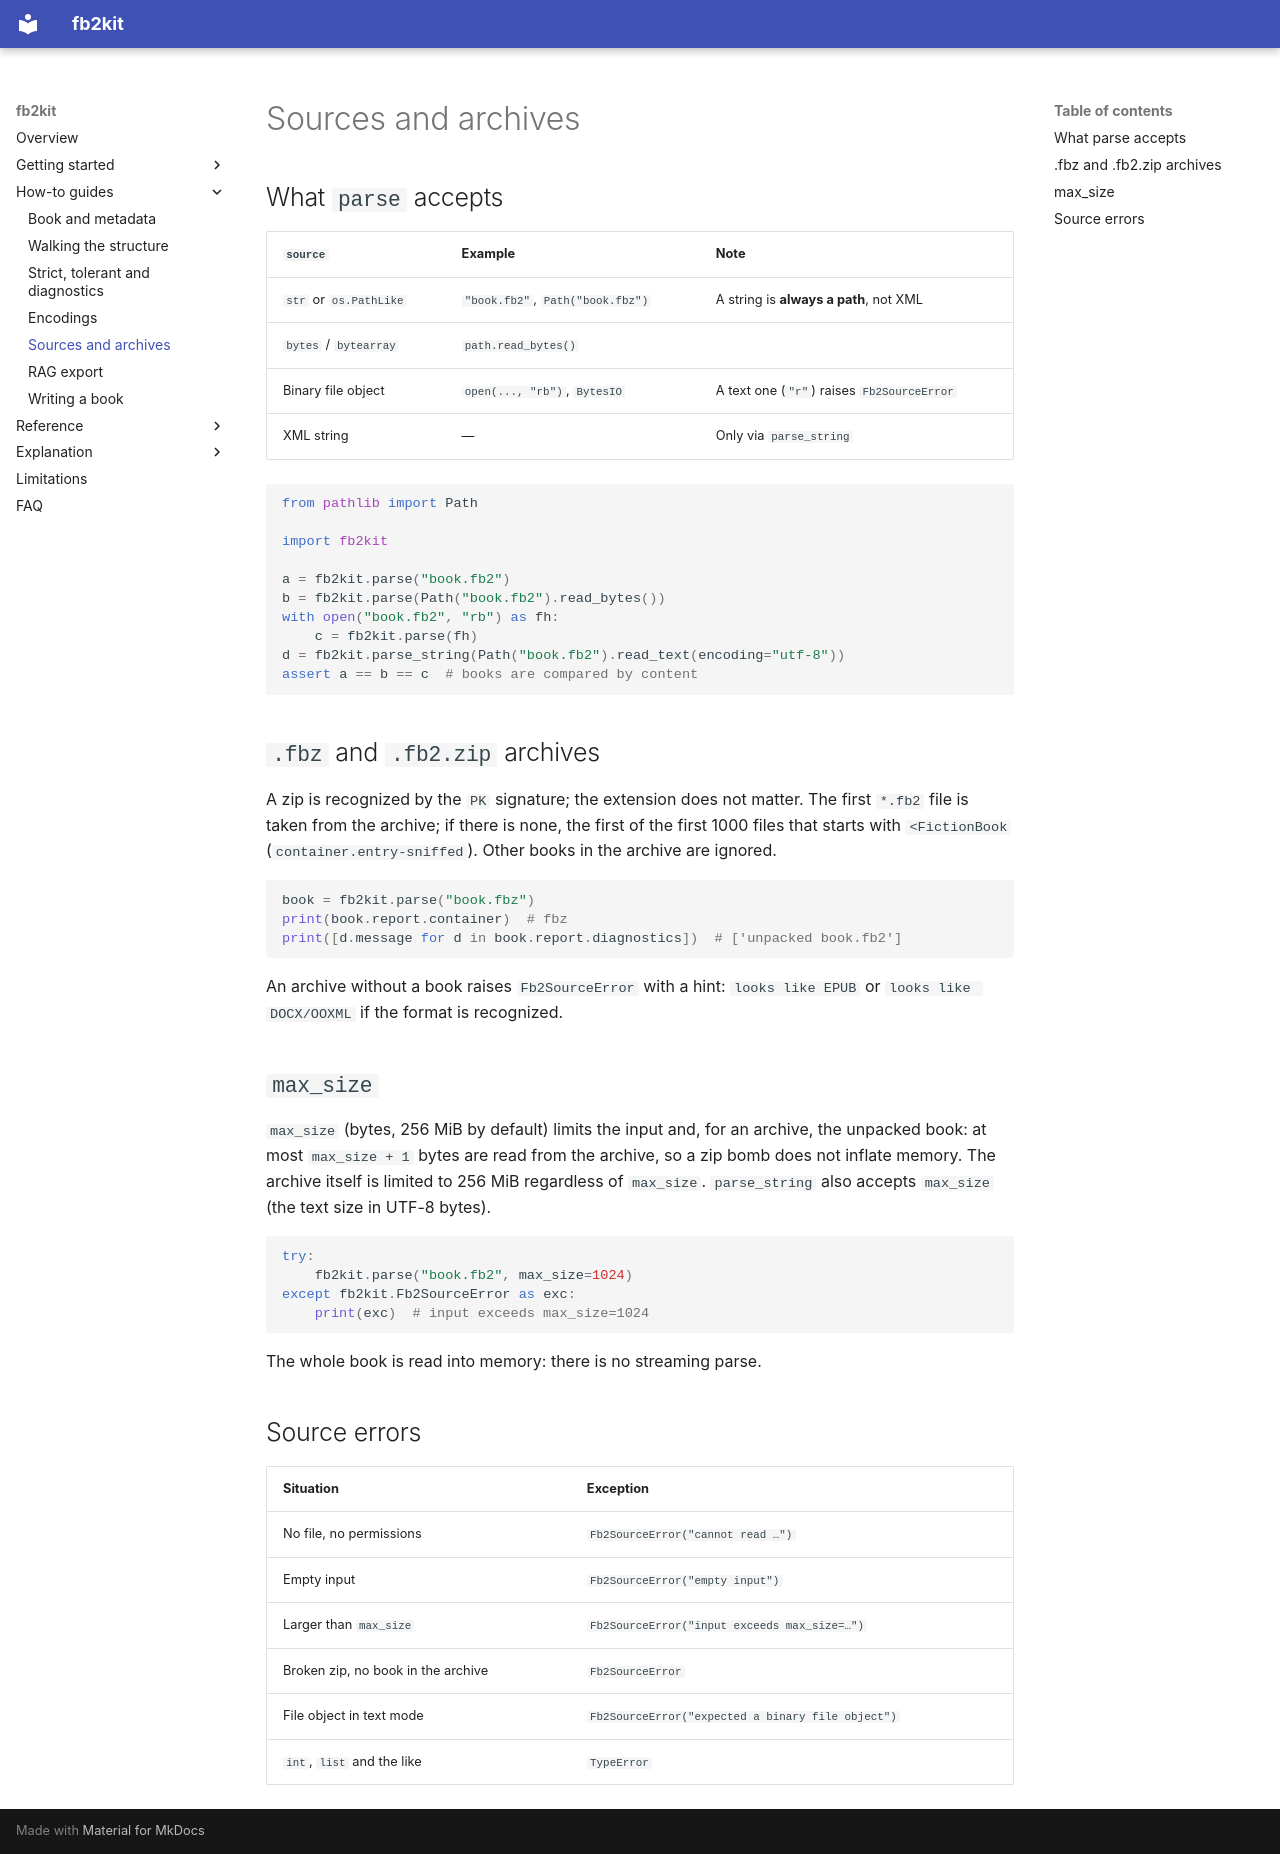

repository: EugeneSCH/fb2kit · page: how-to/sources/index.html · generator: mkdocs

# Sources and archives

## What `parse` accepts

| `source` | Example | Note |
|---|---|---|
| `str` or `os.PathLike` | `"book.fb2"`, `Path("book.fbz")` | A string is **always a path**, not XML |
| `bytes` / `bytearray` | `path.read_bytes()` | |
| Binary file object | `open(..., "rb")`, `BytesIO` | A text one (`"r"`) raises `Fb2SourceError` |
| XML string | — | Only via `parse_string` |

```python
from pathlib import Path

import fb2kit

a = fb2kit.parse("book.fb2")
b = fb2kit.parse(Path("book.fb2").read_bytes())
with open("book.fb2", "rb") as fh:
    c = fb2kit.parse(fh)
d = fb2kit.parse_string(Path("book.fb2").read_text(encoding="utf-8"))
assert a == b == c  # books are compared by content
```

## `.fbz` and `.fb2.zip` archives

A zip is recognized by the `PK` signature; the extension does not matter. The first `*.fb2` file is taken
from the archive; if there is none, the first of the first 1000 files that starts with `<FictionBook`
(`container.entry-sniffed`). Other books in the archive are ignored.

```python
book = fb2kit.parse("book.fbz")
print(book.report.container)  # fbz
print([d.message for d in book.report.diagnostics])  # ['unpacked book.fb2']
```

An archive without a book raises `Fb2SourceError` with a hint: `looks like EPUB` or `looks like DOCX/OOXML`
if the format is recognized.

## `max_size`

`max_size` (bytes, 256 MiB by default) limits the input and, for an archive, the unpacked book: at most
`max_size + 1` bytes are read from the archive, so a zip bomb does not inflate memory. The archive itself
is limited to 256 MiB regardless of `max_size`. `parse_string` also accepts `max_size` (the text size in
UTF-8 bytes).

```python
try:
    fb2kit.parse("book.fb2", max_size=1024)
except fb2kit.Fb2SourceError as exc:
    print(exc)  # input exceeds max_size=1024
```

The whole book is read into memory: there is no streaming parse.

## Source errors

| Situation | Exception |
|---|---|
| No file, no permissions | `Fb2SourceError("cannot read …")` |
| Empty input | `Fb2SourceError("empty input")` |
| Larger than `max_size` | `Fb2SourceError("input exceeds max_size=…")` |
| Broken zip, no book in the archive | `Fb2SourceError` |
| File object in text mode | `Fb2SourceError("expected a binary file object")` |
| `int`, `list` and the like | `TypeError` |
